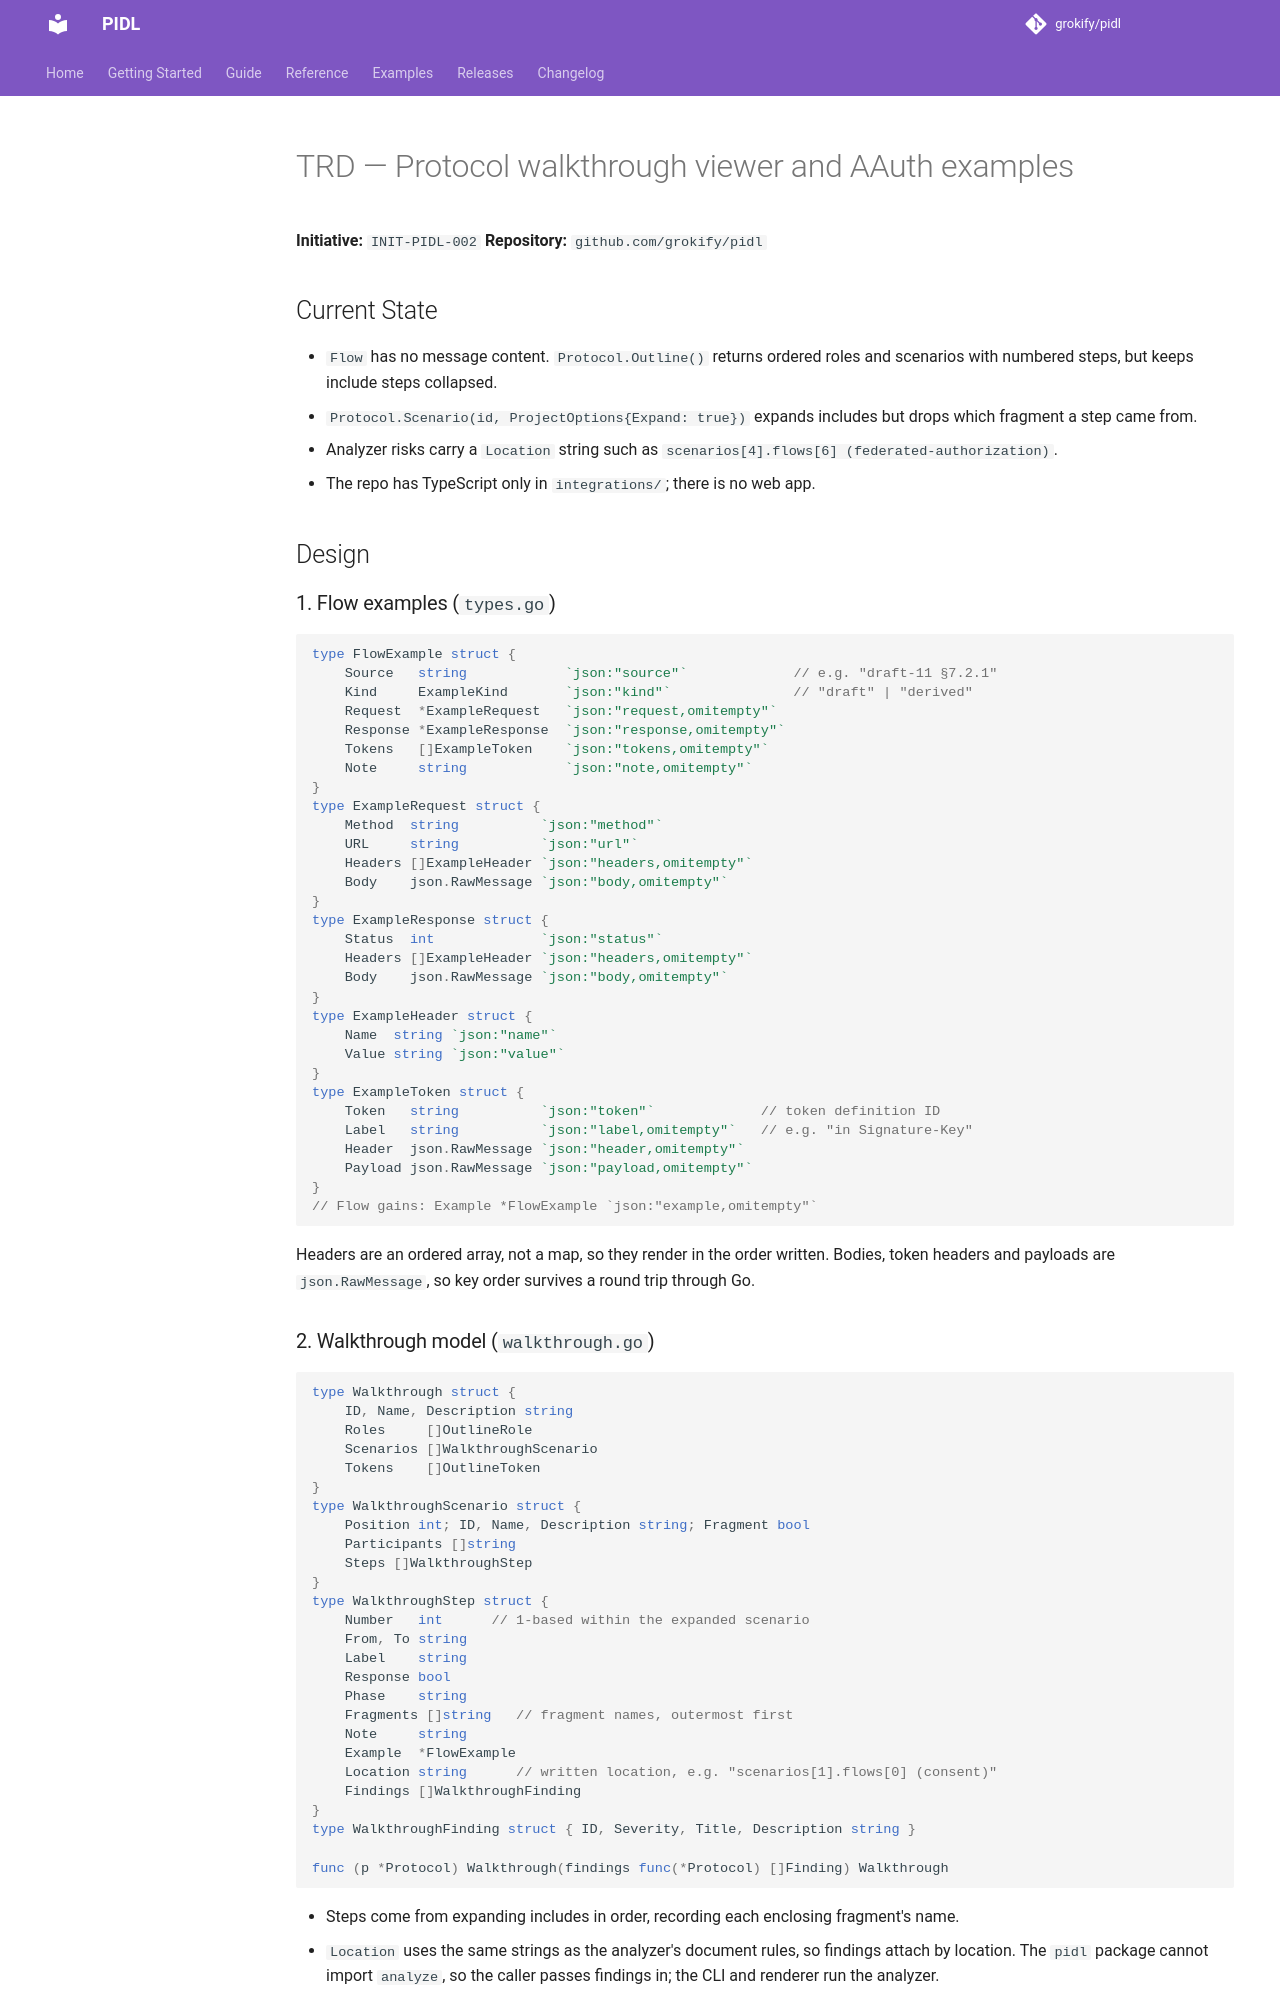

repository: grokify/pidl · page: specs/initiatives/INIT-PIDL-002/TRD/index.html · generator: mkdocs

# TRD — Protocol walkthrough viewer and AAuth examples

**Initiative:** `INIT-PIDL-002`
**Repository:** `github.com/grokify/pidl`

## Current State

- `Flow` has no message content. `Protocol.Outline()` returns ordered roles and scenarios with numbered steps, but keeps include steps collapsed.
- `Protocol.Scenario(id, ProjectOptions{Expand: true})` expands includes but drops which fragment a step came from.
- Analyzer risks carry a `Location` string such as `scenarios[4].flows[6] (federated-authorization)`.
- The repo has TypeScript only in `integrations/`; there is no web app.

## Design

### 1. Flow examples (`types.go`)

```go
type FlowExample struct {
    Source   string            `json:"source"`             // e.g. "draft-11 §7.2.1"
    Kind     ExampleKind       `json:"kind"`               // "draft" | "derived"
    Request  *ExampleRequest   `json:"request,omitempty"`
    Response *ExampleResponse  `json:"response,omitempty"`
    Tokens   []ExampleToken    `json:"tokens,omitempty"`
    Note     string            `json:"note,omitempty"`
}
type ExampleRequest struct {
    Method  string          `json:"method"`
    URL     string          `json:"url"`
    Headers []ExampleHeader `json:"headers,omitempty"`
    Body    json.RawMessage `json:"body,omitempty"`
}
type ExampleResponse struct {
    Status  int             `json:"status"`
    Headers []ExampleHeader `json:"headers,omitempty"`
    Body    json.RawMessage `json:"body,omitempty"`
}
type ExampleHeader struct {
    Name  string `json:"name"`
    Value string `json:"value"`
}
type ExampleToken struct {
    Token   string          `json:"token"`             // token definition ID
    Label   string          `json:"label,omitempty"`   // e.g. "in Signature-Key"
    Header  json.RawMessage `json:"header,omitempty"`
    Payload json.RawMessage `json:"payload,omitempty"`
}
// Flow gains: Example *FlowExample `json:"example,omitempty"`
```

Headers are an ordered array, not a map, so they render in the order written. Bodies, token headers and payloads are `json.RawMessage`, so key order survives a round trip through Go.

### 2. Walkthrough model (`walkthrough.go`)

```go
type Walkthrough struct {
    ID, Name, Description string
    Roles     []OutlineRole
    Scenarios []WalkthroughScenario
    Tokens    []OutlineToken
}
type WalkthroughScenario struct {
    Position int; ID, Name, Description string; Fragment bool
    Participants []string
    Steps []WalkthroughStep
}
type WalkthroughStep struct {
    Number   int      // 1-based within the expanded scenario
    From, To string
    Label    string
    Response bool
    Phase    string
    Fragments []string   // fragment names, outermost first
    Note     string
    Example  *FlowExample
    Location string      // written location, e.g. "scenarios[1].flows[0] (consent)"
    Findings []WalkthroughFinding
}
type WalkthroughFinding struct { ID, Severity, Title, Description string }

func (p *Protocol) Walkthrough(findings func(*Protocol) []Finding) Walkthrough
```

- Steps come from expanding includes in order, recording each enclosing fragment's name.
- `Location` uses the same strings as the analyzer's document rules, so findings attach by location. The `pidl` package cannot import `analyze`, so the caller passes findings in; the CLI and renderer run the analyzer.
- Include steps disappear in expansion; their fragment name appears in `Fragments` of the inlined steps.
